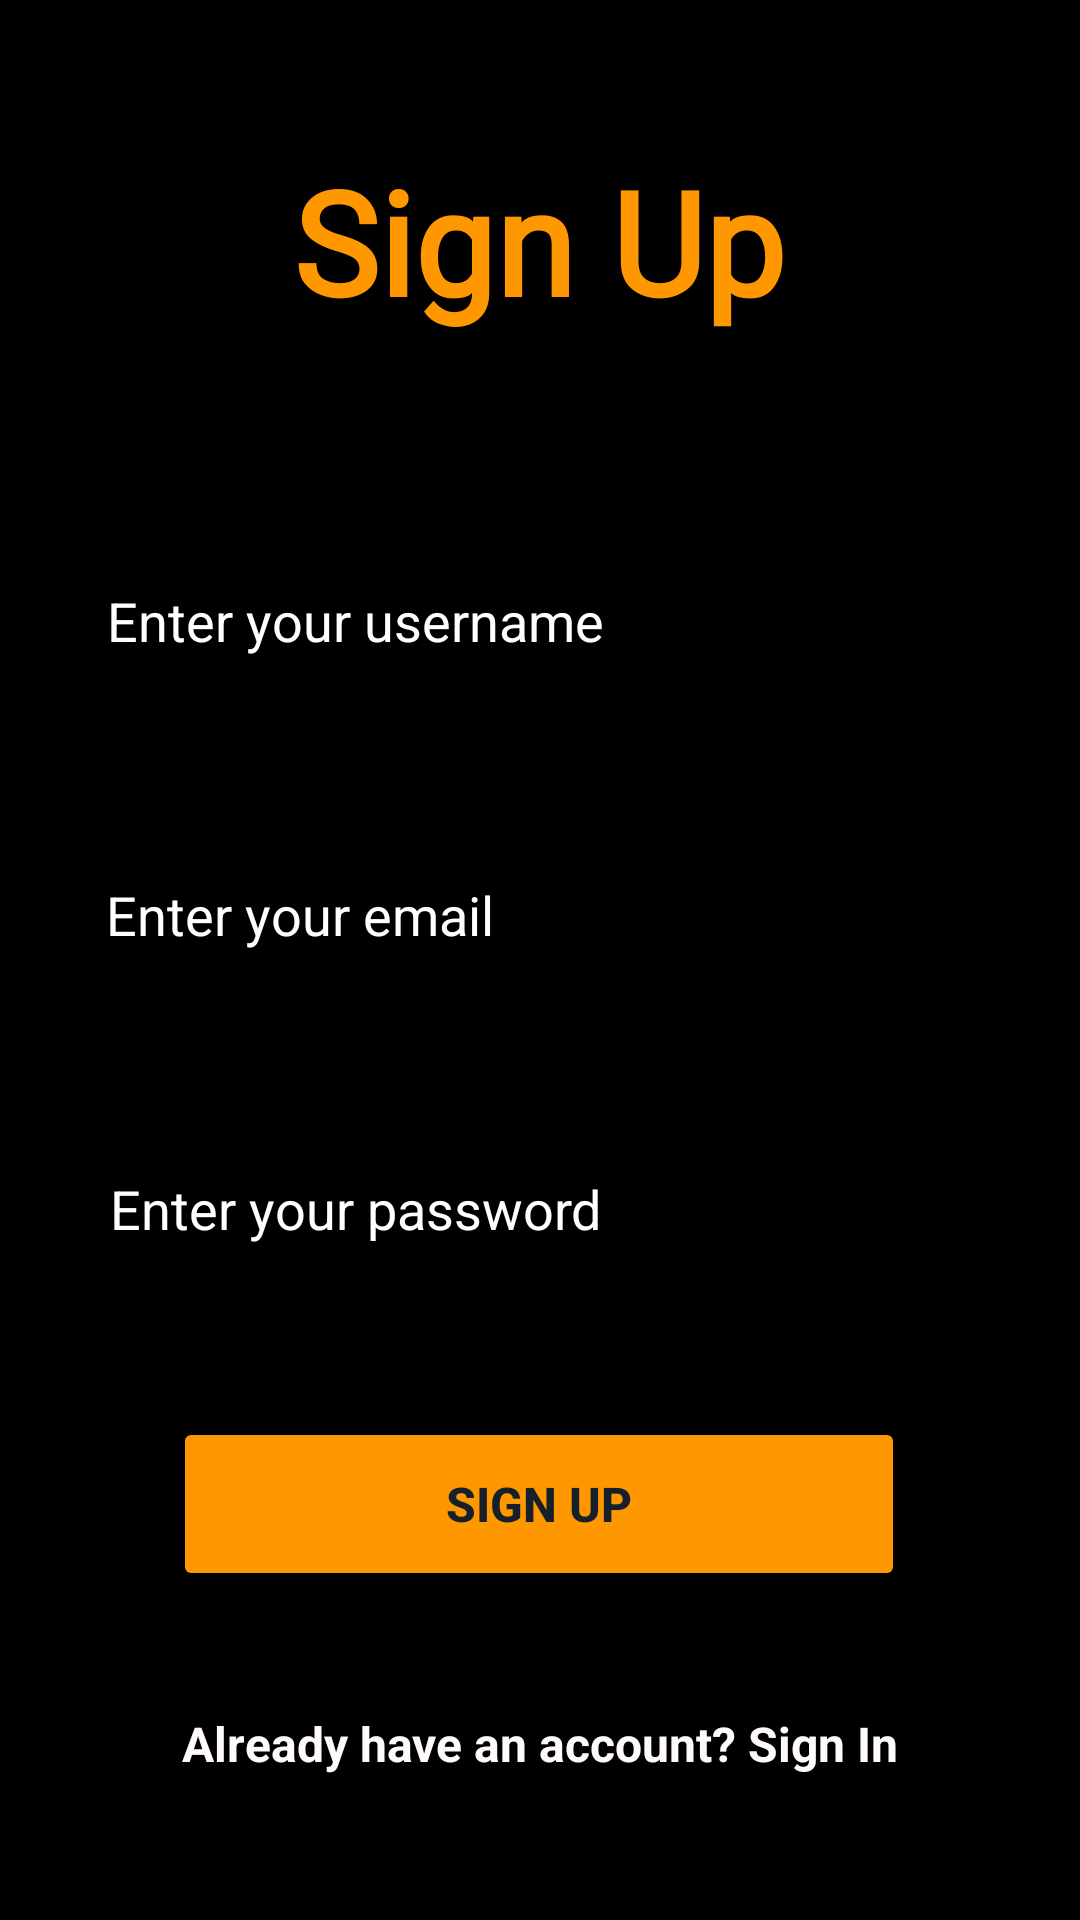

Produce the Android XML layout that renders to this screen, including the resource entries it uses.
<!-- AndroidManifest.xml: application theme Theme.BusTicketBooking -->
<!-- res/layout/activity_sign_up.xml -->
<?xml version="1.0" encoding="utf-8"?>
<androidx.constraintlayout.widget.ConstraintLayout xmlns:android="http://schemas.android.com/apk/res/android"
    xmlns:app="http://schemas.android.com/apk/res-auto"
    xmlns:tools="http://schemas.android.com/tools"
    android:layout_width="match_parent"
    android:layout_height="match_parent"
    android:background="#000000"
    tools:context=".MainActivity">

    <TextView
        android:id="@+id/textView"
        android:layout_width="wrap_content"
        android:layout_height="wrap_content"
        android:layout_marginTop="48dp"
        android:fontFamily="@font/montserrat_bold"
        android:lineSpacingExtra="10sp"
        android:text="@string/sign_up"
        android:textColor="#FF9800"
        android:textSize="48sp"
        android:textStyle="bold"
        app:layout_constraintEnd_toEndOf="parent"
        app:layout_constraintHorizontal_bias="0.498"
        app:layout_constraintStart_toStartOf="parent"
        app:layout_constraintTop_toTopOf="parent" />

    <EditText
        android:id="@+id/password"
        android:layout_width="296dp"
        android:layout_height="66dp"
        android:layout_marginTop="32dp"
        android:ems="10"
        android:hint="@string/enter_your_password"
        android:importantForAutofill="no"
        android:inputType="textPassword"
        android:textColor="#FFFFFF"
        android:textColorHint="#FFFFFF"
        app:layout_constraintEnd_toEndOf="parent"
        app:layout_constraintHorizontal_bias="0.513"
        app:layout_constraintStart_toStartOf="parent"
        app:layout_constraintTop_toBottomOf="@+id/user_name" />

    <EditText
        android:id="@+id/user_name"
        android:layout_width="296dp"
        android:layout_height="66dp"
        android:layout_marginTop="32dp"
        android:autofillHints=""
        android:ems="10"
        android:hint="@string/enter_your_email"
        android:inputType="textEmailAddress"
        android:textColor="#FFFFFF"
        android:textColorHint="#FFFFFF"
        app:layout_constraintEnd_toEndOf="parent"
        app:layout_constraintHorizontal_bias="0.491"
        app:layout_constraintStart_toStartOf="parent"
        app:layout_constraintTop_toBottomOf="@+id/username" />

    <Button
        android:id="@+id/button"
        android:layout_width="244dp"
        android:layout_height="58dp"
        android:backgroundTint="@color/bg_yellow"
        android:text="@string/sign_up"
        android:textColor="#15202B"
        android:textSize="16sp"
        android:textStyle="normal|bold"
        app:layout_constraintBottom_toBottomOf="parent"
        app:layout_constraintEnd_toEndOf="parent"
        app:layout_constraintHorizontal_bias="0.498"
        app:layout_constraintStart_toStartOf="parent"
        app:layout_constraintTop_toBottomOf="@+id/password"
        app:layout_constraintVertical_bias="0.258"
        tools:ignore="DuplicateSpeakableTextCheck" />

    <TextView
        android:id="@+id/textView2"
        android:layout_width="wrap_content"
        android:layout_height="wrap_content"
        android:fontFamily="sans-serif"
        android:text="@string/already_have_an_account_sign_in"
        android:textColor="#FFFAFA"
        android:textSize="16sp"
        android:textStyle="bold"
        app:layout_constraintBottom_toBottomOf="parent"
        app:layout_constraintEnd_toEndOf="parent"
        app:layout_constraintStart_toStartOf="parent"
        app:layout_constraintTop_toBottomOf="@+id/button"
        app:layout_constraintVertical_bias="0.456" />

    <EditText
        android:id="@+id/username"
        android:layout_width="296dp"
        android:layout_height="66dp"
        android:layout_marginTop="60dp"
        android:autofillHints=""
        android:ems="10"
        android:hint="Enter your username"
        android:inputType="textPersonName"
        android:textColor="#FFFFFF"
        android:textColorHint="#FFFFFF"
        app:layout_constraintEnd_toEndOf="parent"
        app:layout_constraintHorizontal_bias="0.495"
        app:layout_constraintStart_toStartOf="parent"
        app:layout_constraintTop_toBottomOf="@+id/textView" />

</androidx.constraintlayout.widget.ConstraintLayout>
<!-- resources referenced by this layout -->
<resources>
  <color name="bg_yellow">#FF9800</color>
  <string name="already_have_an_account_sign_in">Already have an account? Sign In</string>
  <string name="enter_your_email">Enter your email</string>
  <string name="enter_your_password">Enter your password</string>
  <string name="sign_up">Sign Up</string>
  <style name="Theme.BusTicketBooking" parent="Theme.MaterialComponents.DayNight.DarkActionBar">
          
          <item name="colorPrimary">#FF9800</item>
          <item name="colorPrimaryVariant">@color/purple_700</item>
          <item name="colorOnPrimary">@color/white</item>
          
          <item name="colorSecondary">@color/teal_200</item>
          <item name="colorSecondaryVariant">@color/teal_700</item>
          <item name="colorOnSecondary">@color/black</item>
          
          <item name="android:statusBarColor" tools:targetApi="l">?attr/colorPrimaryVariant</item>
          
      </style>
  <color name="purple_700">#FF3700B3</color>
  <color name="white">#FFFFFFFF</color>
  <color name="teal_200">#FF03DAC5</color>
  <color name="teal_700">#FF018786</color>
  <color name="black">#FF000000</color>
</resources>
